Run: headless pygame with SDL's dummy video driver; simulated clock (each Clock.tick advances the game by its frame time, no real sleeping); random seed 0; keys injected as events and as key.get_pressed() state; no mouse input.
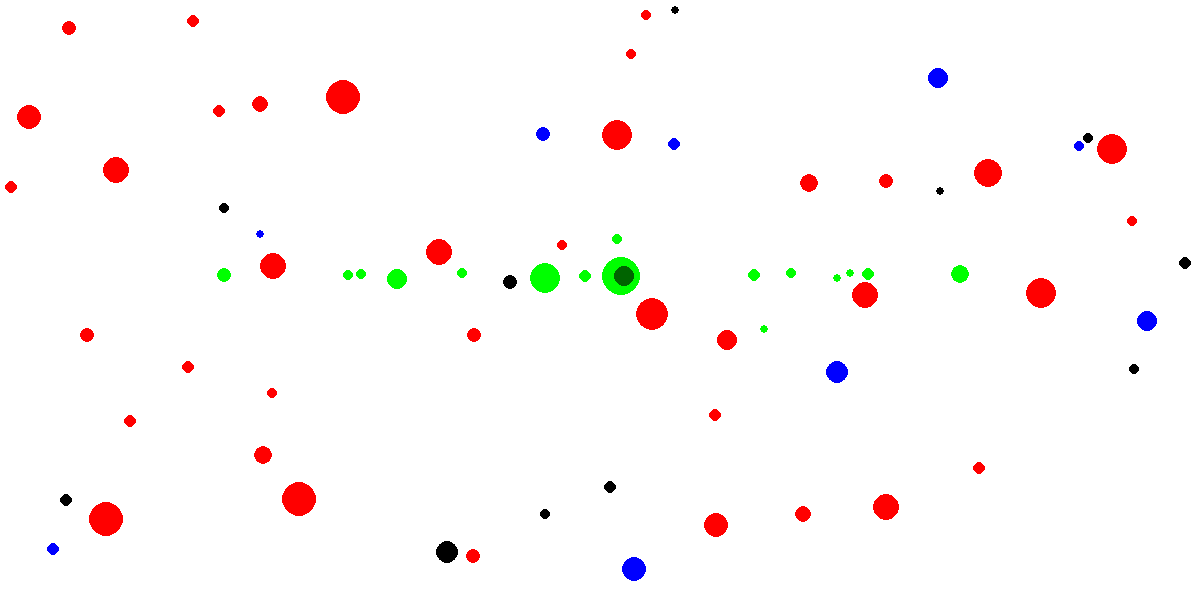
Frame 1 of 4 · flips 1–60 · no input
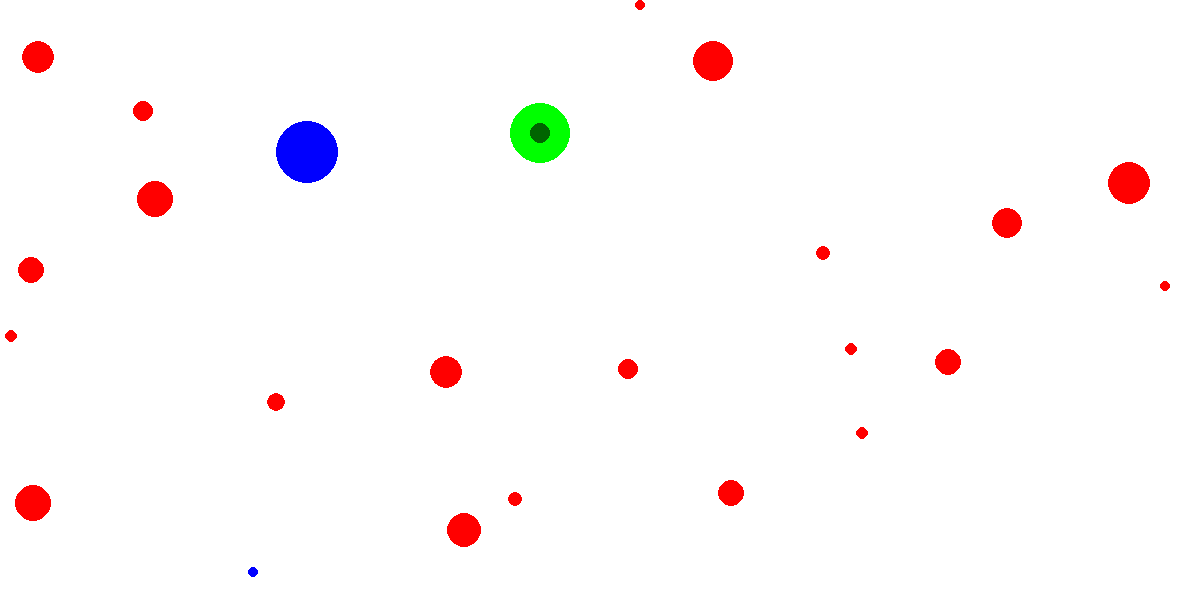
Frame 2 of 4 · flips 61–180 · tapped SPACE, RETURN · held RIGHT (→), D
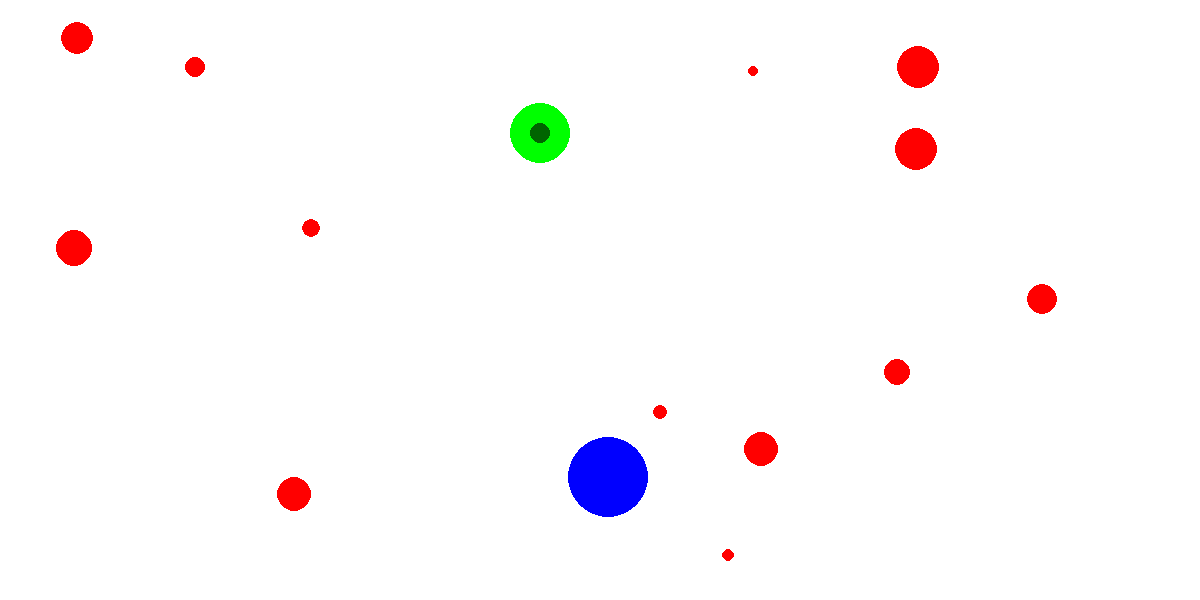
Frame 3 of 4 · flips 181–300 · held DOWN (↓), S
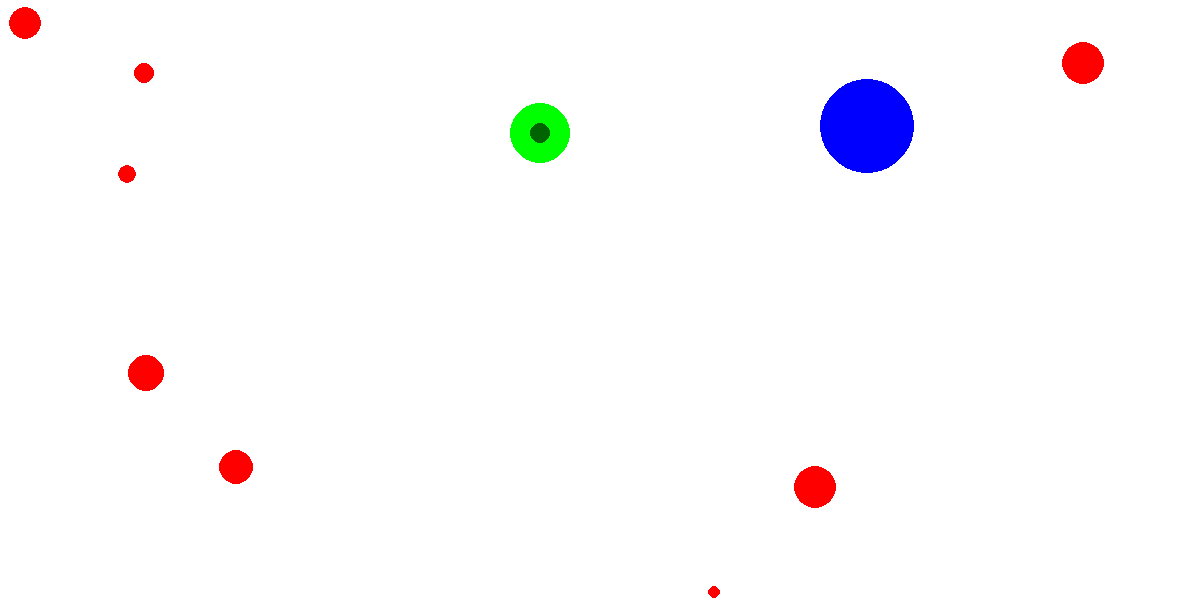
Frame 4 of 4 · flips 301–420 · held LEFT (←), A, UP (↑), W

The pygame program that drew these frames:

import pygame as pg
import random as rn
import math

# Screen size
screenWidth = 1200
screenHeight = 600
# The total number of initial circles.
totalCircles = 300
# The total number of added circles upon pressing A
addBall = 30
# Team advantages for compensating their weaknesses.
TeamRedSizeAdvantage = 1
TeamBlueSpeedAdvantage = 5
# Option to see the current ball population by percentage. Toggle by
# pressing C.
countingOn = False
# Press ESC to exit the program.


class Ball():
    def __init__(color):
        super().__init__()
        color = color

    def mkBall(color):
        color = color
        x = rn.randint(10, width-10)
        velx = rn.randint(-12, 12)
        y = rn.randint(10, height-10)
        vely = rn.randint(-12, 12)
        radius = rn.randint(4, 6)
        color = color
        if color is 'red':
            radius += TeamRedSizeAdvantage
        if color is 'blue':
            if velx < 0:
                velx += -TeamBlueSpeedAdvantage
            elif velx > 0:
                velx += TeamBlueSpeedAdvantage
            if vely < 0:
                vely += - TeamBlueSpeedAdvantage
            elif vely > 0:
                vely += TeamBlueSpeedAdvantage
            else:
                velx += TeamBlueSpeedAdvantage
                vely += TeamBlueSpeedAdvantage
        state = [x, velx, y, vely, radius, color]
        pit.append(state)

    def mkBallPit(totalCircles):
        for circle in range(totalCircles):
            x = rn.randint(0, 3)
            if x is 0:
                color = 'black'
            elif x is 1:
                color = 'red'
            elif x is 2:
                color = 'green'
            elif x is 3:
                color = 'blue'
            Ball.mkBall(color)

    def update(pit):
        for n in range(len(pit)):
            if pit[n][4] != 0:
                if pit[n][5] is 'black':
                    color_0 = (0, 0, 0)
                elif pit[n][5] is 'red':
                    color_0 = (255, 0, 0)
                elif pit[n][5] is 'green':
                    color_0 = (0, 255, 0)
                elif pit[n][5] is 'blue':
                    color_0 = (0, 0, 255)
                pg.draw.circle(screen, color_0, (pit[n][0], pit[n][2]), pit[n][4], 0)
            if pit[n][5] is 'red':
                pit[n][1] = rn.randint(-15, 15)
                pit[n][3] = rn.randint(-15, 15)
            if pit[n][5] is 'green':
                stateGx = []
                stateGy = []
                for m in range(len(pit)):
                    if pit[m][5] is 'green' and pit[m][4] != 0:
                        stateGx.append(pit[m][0])
                        stateGy.append(pit[m][2])
                c = [stateGx, stateGy]
                if len(c[0]) is 0:
                    c[0] = [0]
                if len(c[1]) is 0:
                    c[1] = [0]
                centroid = (sum(c[0])/len(c[0]), sum(c[1])/len(c[1]))
                if pit[n][0] < centroid[0]:
                    pit[n][0] = pit[n][0] + rn.randint(2, 5)
                if pit[n][0] > centroid[0]:
                    pit[n][0] = pit[n][0] - rn.randint(2, 5)
                if pit[n][2] < centroid[1]:
                    pit[n][2] = pit[n][2] + rn.randint(2, 5)
                if pit[n][2] > centroid[1]:
                    pit[n][2] = pit[n][2] - rn.randint(2, 5)
            if pit[n][5] != 'green':
                pit[n][0] = pit[n][0]+pit[n][1]
                pit[n][2] = pit[n][2]+pit[n][3]
            if pit[n][0] < pit[n][4] or pit[n][0] > width-pit[n][4]:
                pit[n][0] = pit[n][0]-pit[n][1]
                pit[n][1] = - pit[n][1]
            if pit[n][2] < pit[n][4] or pit[n][2] > height-pit[n][4]:
                pit[n][2] = pit[n][2]-pit[n][3]
                pit[n][3] = - pit[n][3]
            for m in range(totalCircles):
                if pit[m][4] != 0:
                    if n != m and math.hypot(pit[m][0]-pit[n][0], pit[m][2]-pit[n][2]) < pit[n][4]+pit[m][4] and pit[m][4] != 0:
                        if pit[n][4] == pit[m][4]:
                            pit[n][1] = - pit[n][1]
                            pit[n][3] = - pit[n][3]
                            pit[m][1] = - pit[m][1]
                            pit[m][3] = - pit[m][3]
                        if pit[n][4] > pit[m][4]:
                            pit[n][4] = int(math.sqrt(((pit[n][4]) * (pit[n][4])) + ((pit[m][4] * pit[m][4]))))
                            pit[m][4] = 0
        for m in range(len(pit)):
            if pit[m][4] != 0:
                if 'green' in pit[m] and pit[m][4] != 0:
                    pg.draw.circle(screen, (0, 100, 0), (int(centroid[0]), int(centroid[1])), 10, 0)

    def count(pit):
        subU = []
        subR = []
        subG = []
        subB = []
        for m in range(len(pit)):
            if pit[m][4] != 0:
                if pit[m][5] is 'red':
                    subR.append(pit[m])
                elif pit[m][5] is 'green':
                    subG.append(pit[m])
                elif pit[m][5] is 'blue':
                    subU.append(pit[m])
                elif pit[m][5] is 'black':
                    subB.append(pit[m])
        colorState = [len(subB), len(subR), len(subG), len(subU)]
        ballsExist = len(subB) + len(subR) + len(subG) + len(subU)
        ratioState = [int(100*(len(subB)/ballsExist)), int(100*(len(subR)/ballsExist)), int((100*len (subG)/ballsExist)), int((100*len(subU)/ballsExist))]
        return ratioState


pg.init()

width = screenWidth
height = screenHeight
size = (width, height)
screen = pg.display.set_mode(size)
pg.display.set_caption("sim v2.0")

pit = []
Ball.mkBallPit(totalCircles)

done = False
clock = pg.time.Clock()

while not done:
    for event in pg.event.get():
        if event.type == pg.QUIT:
            done = True

    if pg.key.get_pressed()[pg.K_ESCAPE] is 1:
        done = True

    if pg.key.get_pressed()[pg.K_r] is 1:
        pit = []
        Ball.mkBallPit(totalCircles)

    if pg.key.get_pressed()[pg.K_a] is 1:
        Ball.mkBallPit(addBall)
        totalCircles += addBall

    if pg.key.get_pressed()[pg.K_c] is 1:
        countingOn = not countingOn

    screen.fill((255, 255, 255))
    Ball.update(pit)
    if countingOn is True:
        Ball.count(pit)
        pg.display.set_caption('Population by percent: '+'Black:'+str(Ball.count(pit)[0])+' Red:'+str(Ball.count(pit)[1])+ ' Green:'+str(Ball.count(pit)[2])+ ' Blue:'+str(Ball.count(pit)[3]))
    else:
        pg.display.set_caption('sim v2.0')
    pg.display.flip()
    clock.tick(120)
    print(countingOn)

pg.quit()
